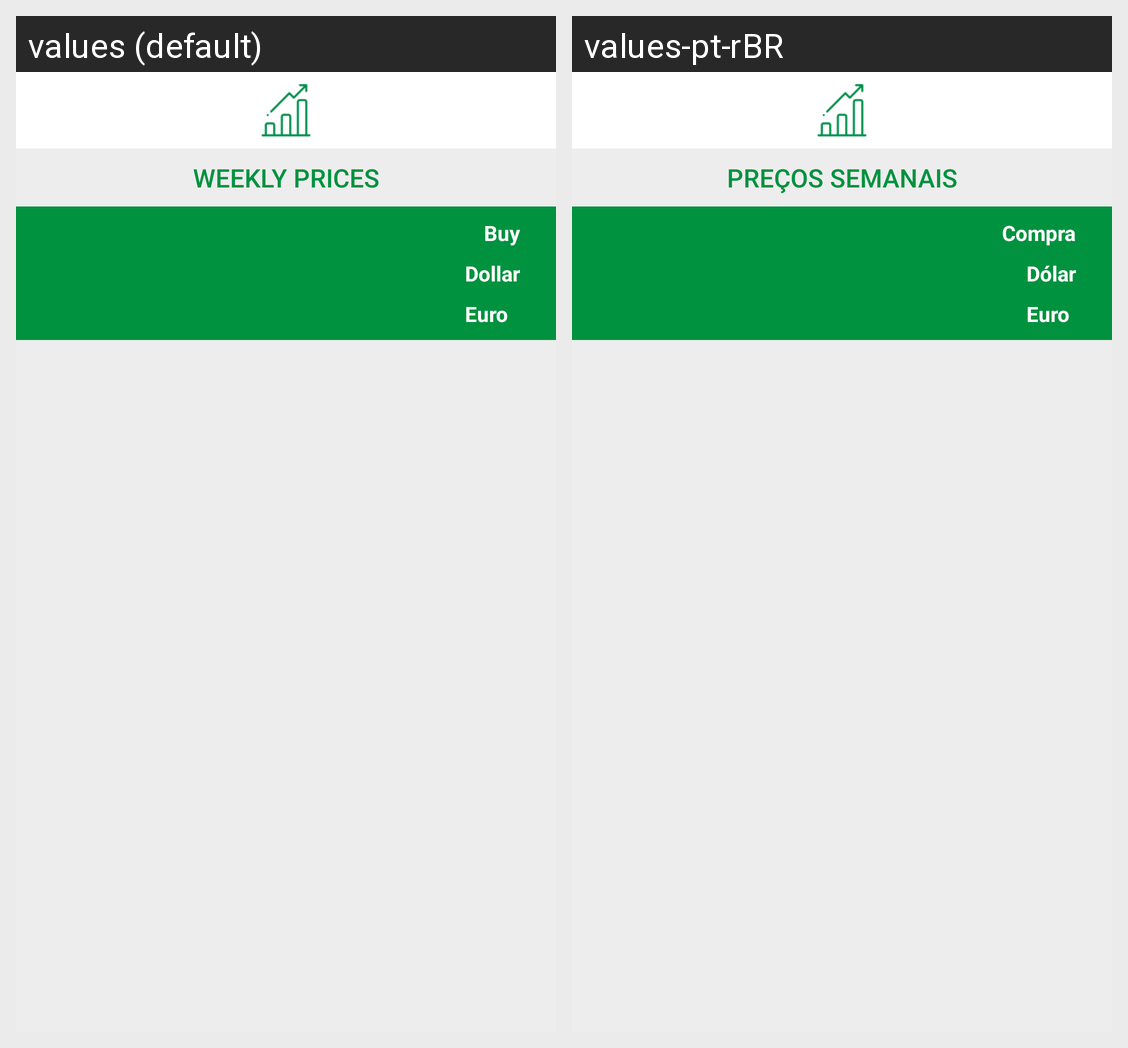

The Android screen above is rendered under two locales of the same app. Produce the string resources it draws, with the default and per-locale values.
Android screen res/layout/prices.xml rendered under 2 locales, left to right: values (default), values-pt-rBR. Device: Nexus 5 (rendered at 1080×1920; each locale shown at half size, 540×960, under a caption strip naming it); theme AppTheme.
Strings drawn on this screen, with the default value and each locale's value (text and hints the layout hard-codes, and strings that could not be matched under every locale, appear in the picture but are not listed):

buy
  values: Buy
  values-pt-rBR: Compra

dollar
  values: Dollar
  values-pt-rBR: Dólar

euro
  values: Euro
  values-pt-rBR: Euro

weekly_prices
  values: Weekly Prices
  values-pt-rBR: Preços semanais
